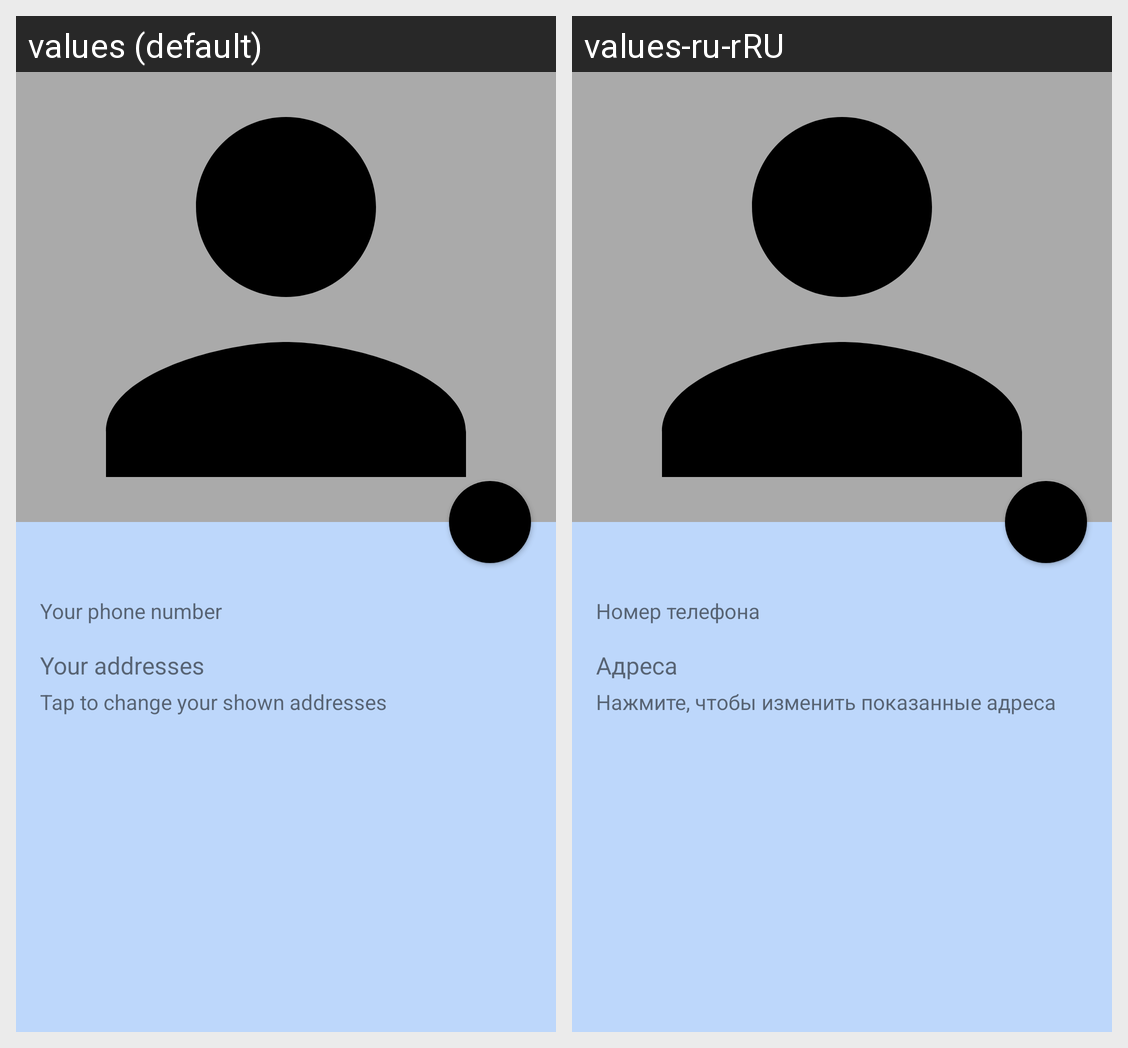

Locale-by-locale string values for the Android screen shown in this grid:
Android screen res/layout/fragment_profile.xml rendered under 2 locales, left to right: values (default), values-ru-rRU. Device: Nexus 5 (rendered at 1080×1920; each locale shown at half size, 540×960, under a caption strip naming it); theme Theme.ImpressMap.SplashScreen.
Strings drawn on this screen, with the default value and each locale's value (text and hints the layout hard-codes, and strings that could not be matched under every locale, appear in the picture but are not listed):

phone_number_sub
  values: Your phone number
  values-ru-rRU: Номер телефона

title_addresses
  values: Your addresses
  values-ru-rRU: Адреса

desc_addresses_sub
  values: Tap to change your shown addresses
  values-ru-rRU: Нажмите, чтобы изменить показанные адреса
